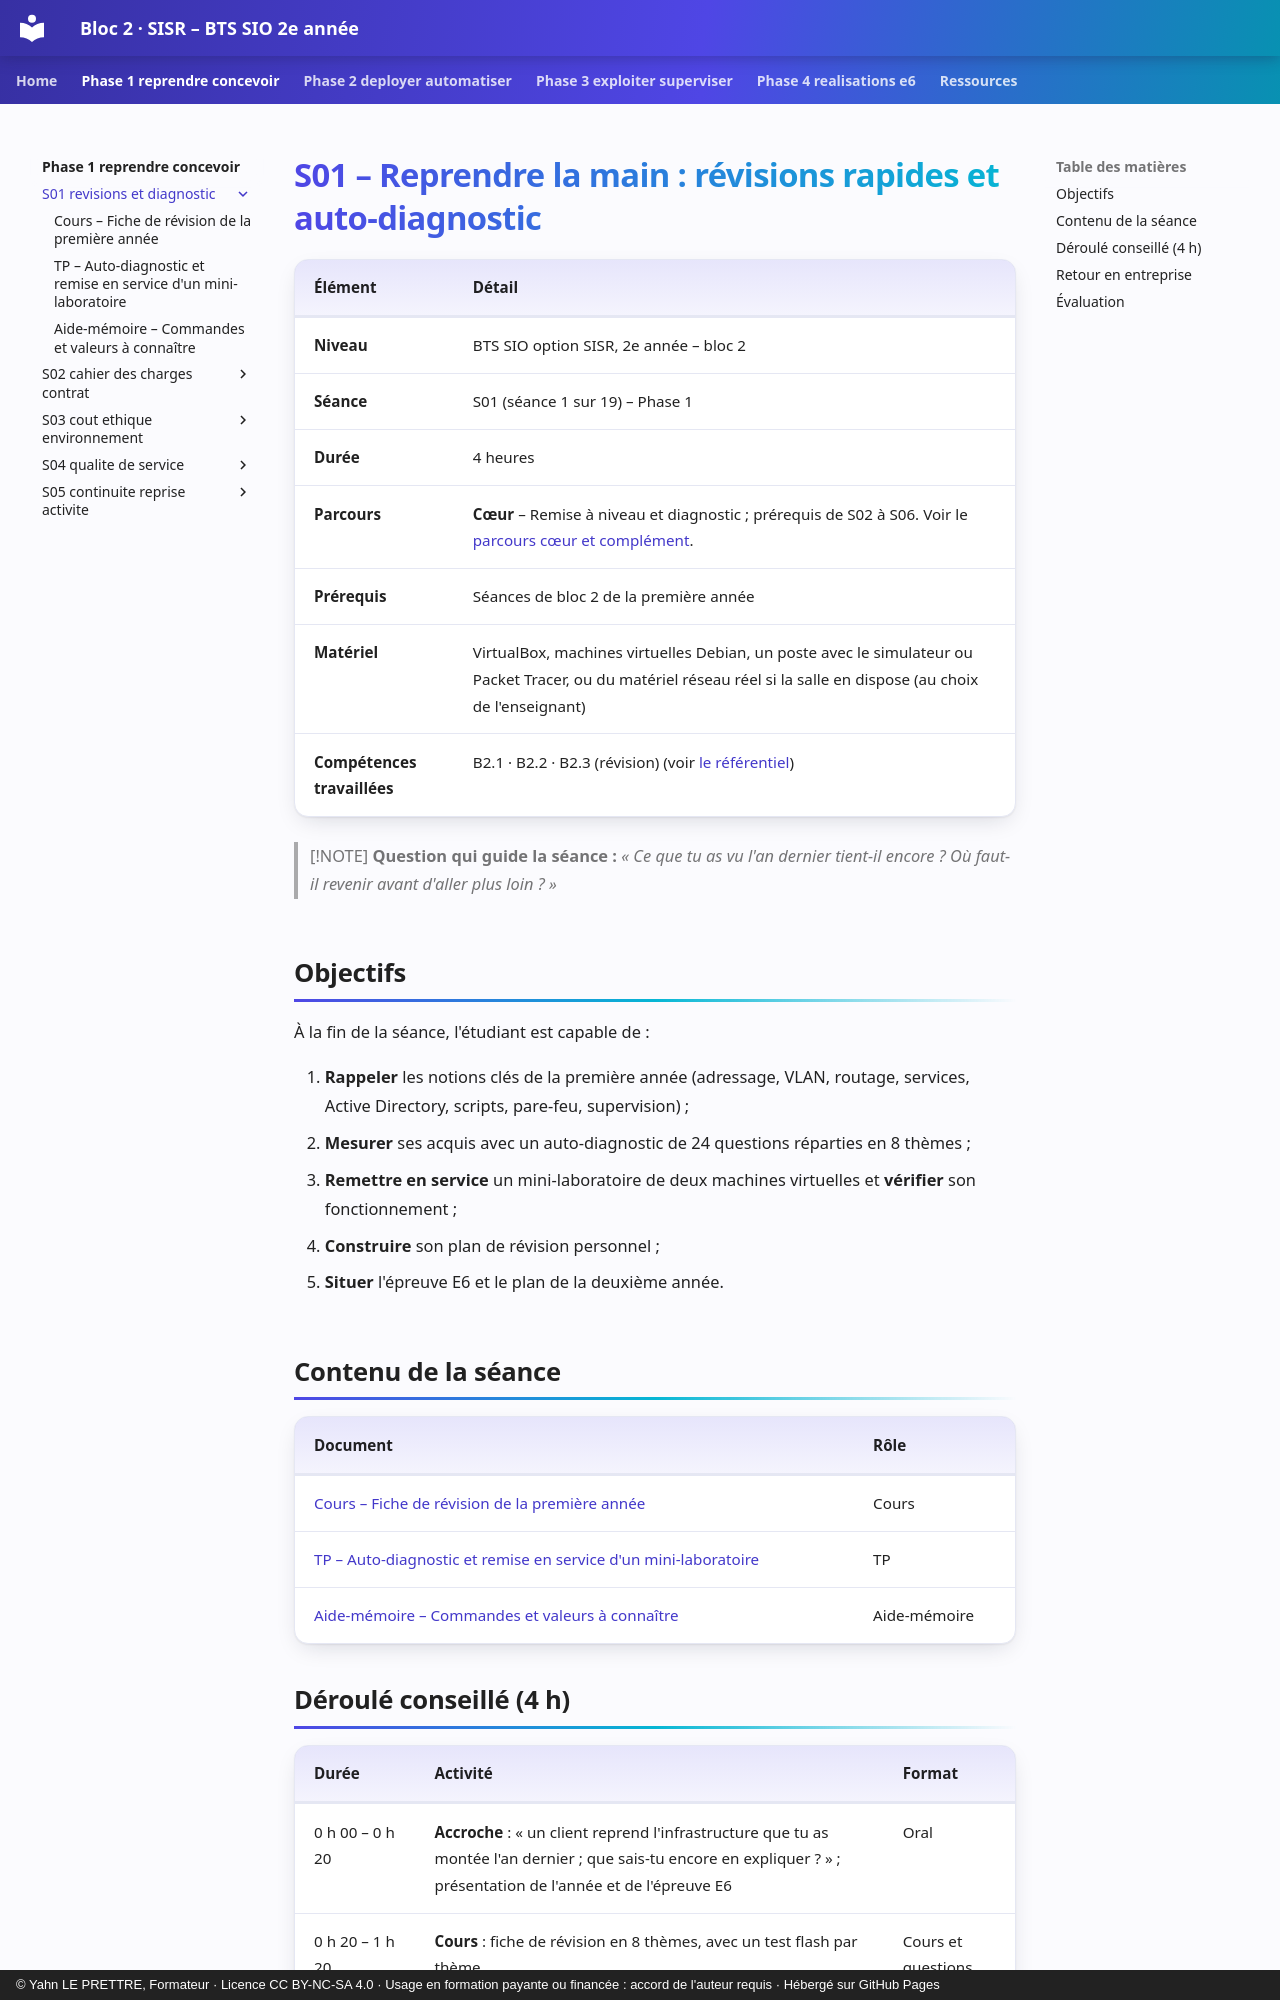

repository: YahnLP/bts2-sio-sisr-bloc2 · page: phase-1-reprendre-concevoir/S01-revisions-et-diagnostic/index.html · generator: mkdocs · copyright: © Yahn LE PRETTRE, Formateur · Licence CC BY-NC-SA 4.0 · Usage en formation payante ou financée : accord de l'auteur requis · Hébergé sur GitHub Pages

# S01 – Reprendre la main : révisions rapides et auto-diagnostic

| Élément | Détail |
|---|---|
| **Niveau** | BTS SIO option SISR, 2e année – bloc 2 |
| **Séance** | S01 (séance 1 sur 19) – Phase 1 |
| **Durée** | 4 heures |
| **Parcours** | **Cœur** – Remise à niveau et diagnostic ; prérequis de S02 à S06. Voir le [parcours cœur et complément](../../ressources/parcours-coeur-complement.md). |
| **Prérequis** | Séances de bloc 2 de la première année |
| **Matériel** | VirtualBox, machines virtuelles Debian, un poste avec le simulateur ou Packet Tracer, ou du matériel réseau réel si la salle en dispose (au choix de l'enseignant) |
| **Compétences travaillées** | B2.1 · B2.2 · B2.3 (révision) (voir [le référentiel](../../ressources/referentiel.md)) |

> [!NOTE]
> **Question qui guide la séance :** *« Ce que tu as vu l'an dernier tient-il encore ? Où faut-il revenir avant d'aller plus loin ? »*

## Objectifs

À la fin de la séance, l'étudiant est capable de :

1. **Rappeler** les notions clés de la première année (adressage, VLAN, routage, services, Active Directory, scripts, pare-feu, supervision) ;
2. **Mesurer** ses acquis avec un auto-diagnostic de 24 questions réparties en 8 thèmes ;
3. **Remettre en service** un mini-laboratoire de deux machines virtuelles et **vérifier** son fonctionnement ;
4. **Construire** son plan de révision personnel ;
5. **Situer** l'épreuve E6 et le plan de la deuxième année.

## Contenu de la séance

| Document | Rôle |
|---|---|
| [Cours – Fiche de révision de la première année](01-cours.md) | Cours |
| [TP – Auto-diagnostic et remise en service d'un mini-laboratoire](02-tp.md) | TP |
| [Aide-mémoire – Commandes et valeurs à connaître](03-aide-memoire.md) | Aide-mémoire |
